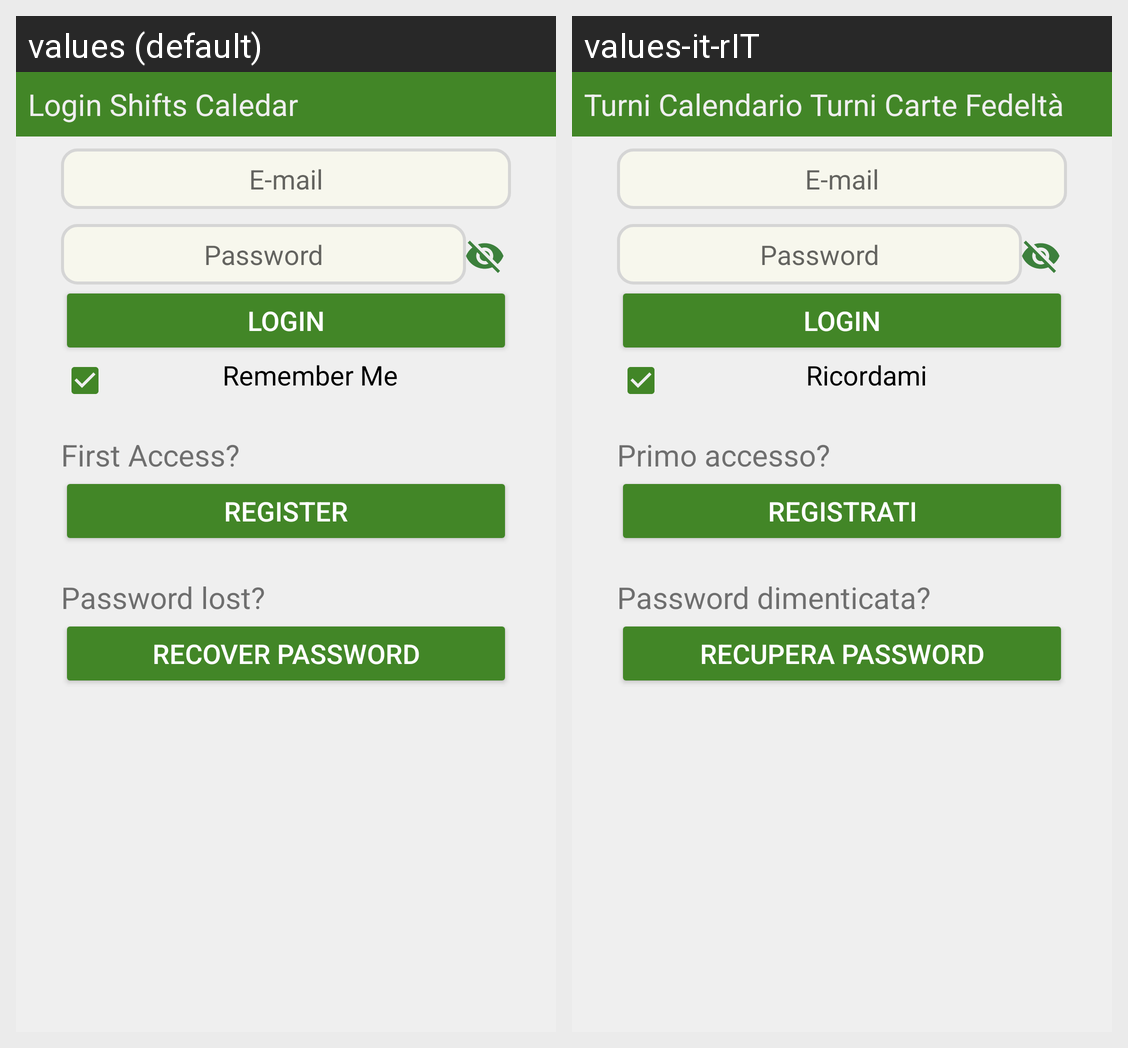

Locale-by-locale string values for the Android screen shown in this grid:
Android screen res/layout/activity_login.xml rendered under 2 locales, left to right: values (default), values-it-rIT. Device: Nexus 5 (rendered at 1080×1920; each locale shown at half size, 540×960, under a caption strip naming it); theme Theme.TurniRonzulli.
Strings drawn on this screen, with the default value and each locale's value (text and hints the layout hard-codes, and strings that could not be matched under every locale, appear in the picture but are not listed):

page_login_name
  values: Login Shifts Caledar
  values-it-rIT: Turni Calendario Turni Carte Fedeltà

email
  values: E-mail
  values-it-rIT: E-mail

password
  values: Password
  values-it-rIT: Password

login
  values: Login
  values-it-rIT: Login

remember_me
  values: Remember Me
  values-it-rIT: Ricordami

first_access
  values: First Access?
  values-it-rIT: Primo accesso?

register
  values: Register
  values-it-rIT: Registrati

password_lost
  values: Password lost?
  values-it-rIT: Password dimenticata?

recover_button
  values: Recover password
  values-it-rIT: Recupera password
